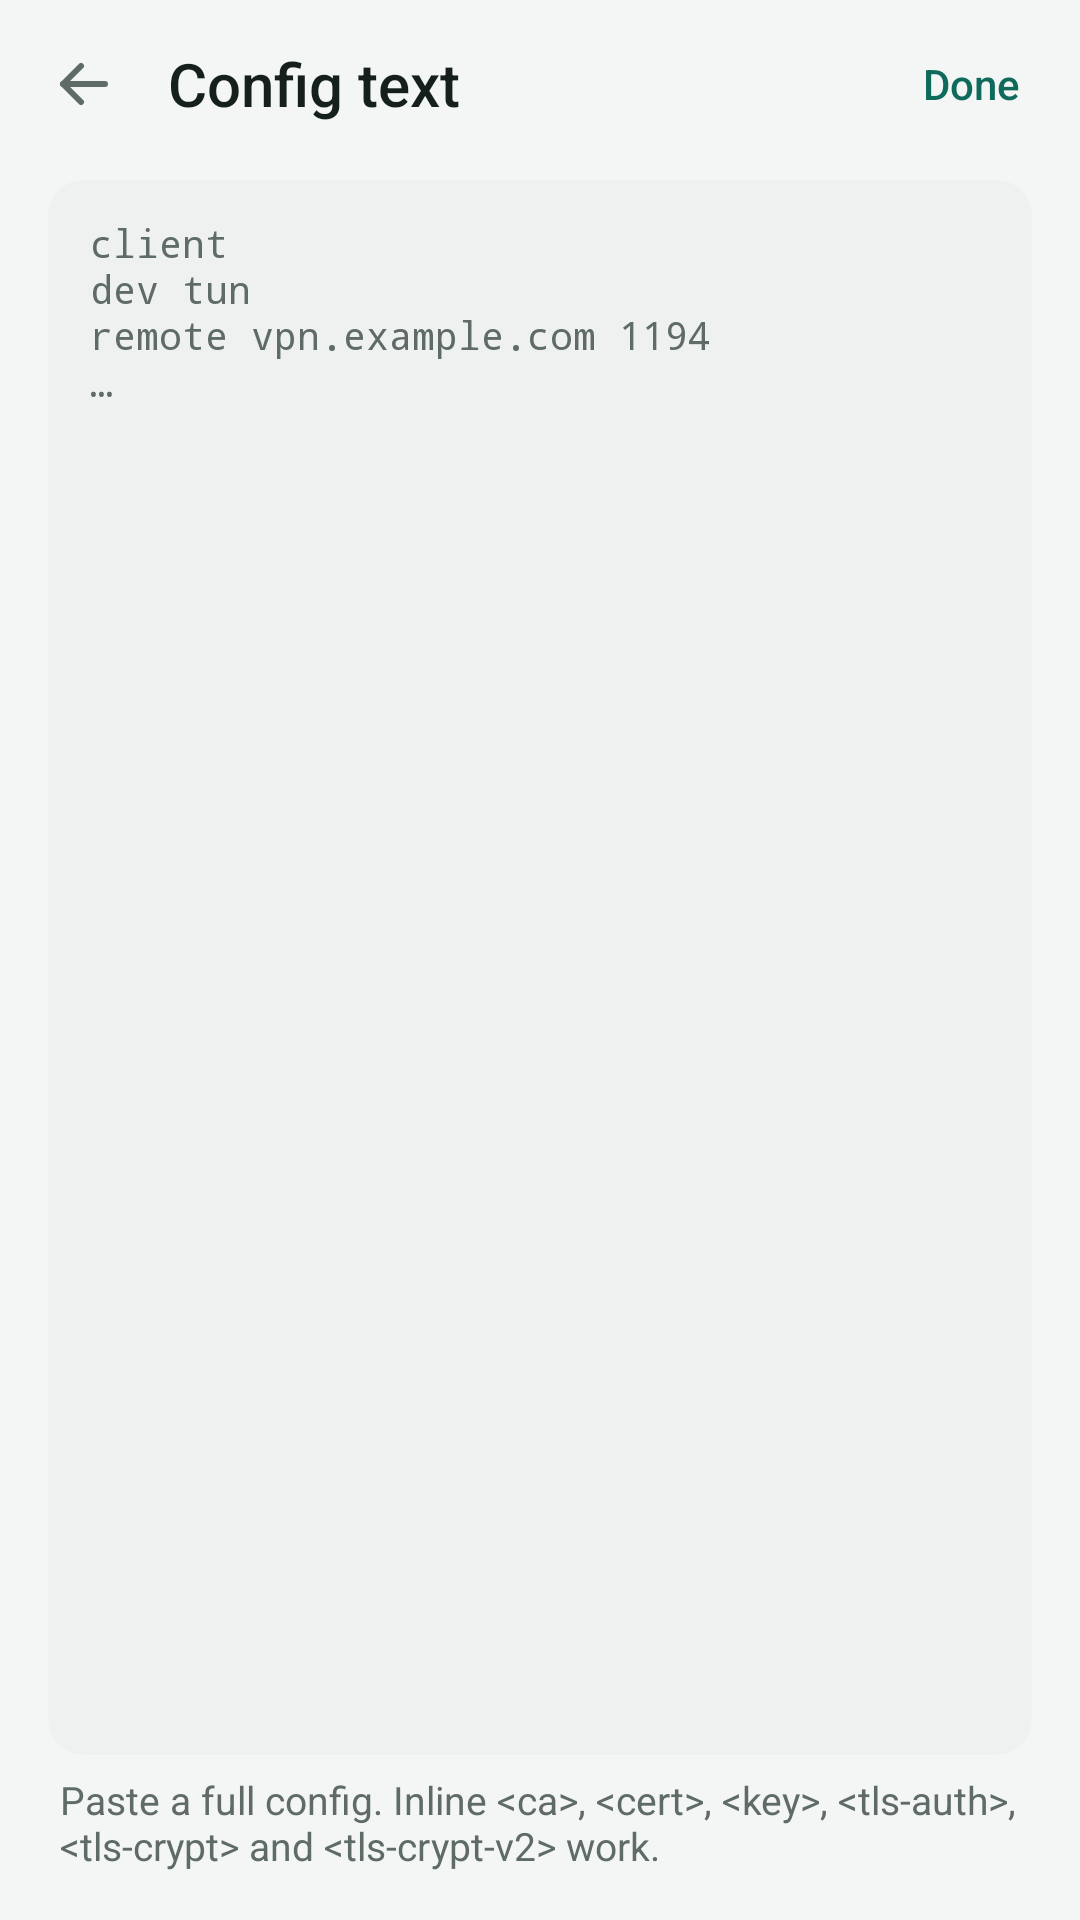

Layout XML and referenced resources for this Android screen:
<!-- AndroidManifest.xml: application theme Theme.Chain -->
<!-- res/layout/activity_profile_text.xml -->
<?xml version="1.0" encoding="utf-8"?>
<LinearLayout xmlns:android="http://schemas.android.com/apk/res/android"
    android:id="@+id/root"
    style="@style/Screen">

    <LinearLayout style="@style/AppBar">

        <ImageButton
            android:id="@+id/back"
            style="@style/IconButton"
            android:contentDescription="@string/back"
            android:src="@drawable/ic_arrow_back" />

        
        <LinearLayout
            android:layout_width="0dp"
            android:layout_height="wrap_content"
            android:layout_marginStart="4dp"
            android:layout_weight="1"
            android:orientation="vertical">

            <TextView
                style="@style/AppBarTitle"
                android:layout_width="match_parent"
                android:layout_marginStart="0dp"
                android:layout_weight="0"
                android:text="@string/profile_text_title" />

            <TextView
                android:id="@+id/app_bar_subtitle"
                style="@style/AppBarSubtitle" />
        </LinearLayout>

        <Button
            android:id="@+id/done"
            style="@style/Button.Text"
            android:layout_marginEnd="4dp"
            android:text="@string/done" />
    </LinearLayout>

    <EditText
        android:id="@+id/profile"
        style="@style/Field.Mono"
        android:layout_height="0dp"
        android:layout_marginStart="16dp"
        android:layout_marginTop="4dp"
        android:layout_marginEnd="16dp"
        android:layout_weight="1"
        android:hint="@string/profile_text_hint" />

    <TextView
        style="@style/Text.Help"
        android:layout_marginBottom="16dp"
        android:paddingStart="20dp"
        android:paddingEnd="20dp"
        android:text="@string/profile_text_help" />
</LinearLayout>
<!-- resources referenced by this layout -->
<resources>
  <string name="back">Back</string>
  <string name="done">Done</string>
  <string name="profile_text_help">Paste a full config. Inline &lt;ca&gt;, &lt;cert&gt;, &lt;key&gt;, &lt;tls-auth&gt;, &lt;tls-crypt&gt; and &lt;tls-crypt-v2&gt; work.</string>
  <string name="profile_text_hint">client\ndev tun\nremote vpn.example.com 1194\n…</string>
  <string name="profile_text_title">Config text</string>
  <style name="AppBar">
          <item name="android:layout_width">match_parent</item>
          <item name="android:layout_height">56dp</item>
          <item name="android:orientation">horizontal</item>
          <item name="android:gravity">center_vertical</item>
          <item name="android:paddingStart">4dp</item>
          <item name="android:paddingEnd">4dp</item>
      </style>
  <style name="AppBarSubtitle">
          <item name="android:layout_width">match_parent</item>
          <item name="android:layout_height">wrap_content</item>
          <item name="android:textSize">13sp</item>
          <item name="android:textColor">@color/muted</item>
          <item name="android:maxLines">1</item>
          <item name="android:ellipsize">end</item>
          <item name="android:visibility">gone</item>
      </style>
  <style name="Button.Text">
          <item name="android:background">@drawable/bg_btn_text</item>
          <item name="android:paddingStart">12dp</item>
          <item name="android:paddingEnd">12dp</item>
      </style>
  <style name="Field.Mono">
          <item name="android:fontFamily">monospace</item>
          <item name="android:textSize">13sp</item>
          <item name="android:gravity">top|start</item>
          <item name="android:inputType">textMultiLine|textNoSuggestions</item>
          <item name="android:scrollbars">vertical</item>
          <item name="android:saveEnabled">false</item>
          <item name="android:importantForAutofill">no</item>
      </style>
  <style name="IconButton">
          <item name="android:layout_width">48dp</item>
          <item name="android:layout_height">48dp</item>
          <item name="android:background">?android:attr/selectableItemBackgroundBorderless</item>
          <item name="android:scaleType">center</item>
          <item name="android:tint">@color/muted</item>
      </style>
  <style name="Screen">
          <item name="android:layout_width">match_parent</item>
          <item name="android:layout_height">match_parent</item>
          <item name="android:orientation">vertical</item>
          <item name="android:background">@color/bg</item>
      </style>
  <style name="Text.Help">
          <item name="android:layout_width">match_parent</item>
          <item name="android:textSize">13sp</item>
          <item name="android:textColor">@color/muted</item>
          <item name="android:paddingStart">4dp</item>
          <item name="android:paddingEnd">4dp</item>
          <item name="android:layout_marginTop">6dp</item>
      </style>
  <color name="muted">#5F6B67</color>
  <color name="ink">#15201D</color>
  <!-- drawable bg_btn_text (drawable) -->
  <?xml version="1.0" encoding="utf-8"?>
  <ripple xmlns:android="http://schemas.android.com/apk/res/android" android:color="@color/ripple">
      <item android:id="@android:id/mask">
          <shape android:shape="rectangle">
              <corners android:radius="20dp" />
              <solid android:color="@android:color/white" />
          </shape>
      </item>
      <item>
          <shape android:shape="rectangle">
              <corners android:radius="20dp" />
          </shape>
      </item>
  </ripple>
  <color name="bg">#F4F6F5</color>
  <style name="Versioned.Theme.Chain" parent="Platform.Theme.Chain">
          
          <item name="android:navigationBarColor">@color/nav_scrim</item>
      </style>
  <color name="accent">#0E6B5C</color>
  <color name="ripple">#1F15201D</color>
  <color name="accent_soft">#DCEFEA</color>
  <style name="Platform.Theme.Chain" parent="android:Theme.Material.Light.NoActionBar" />
  <color name="nav_scrim">#99000000</color>
</resources>
